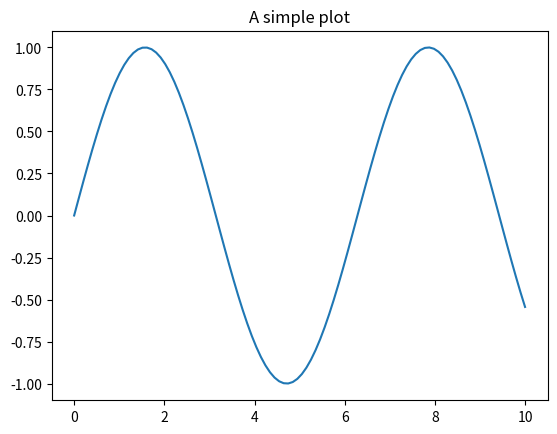
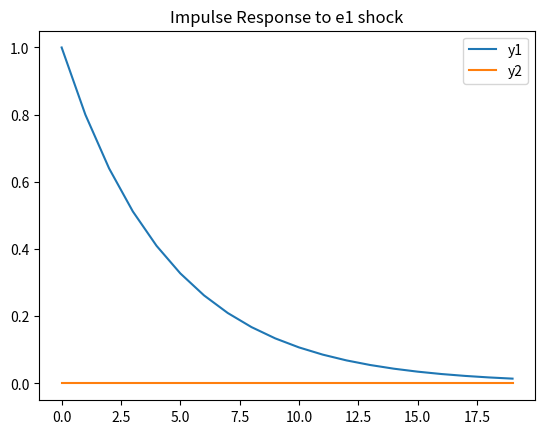
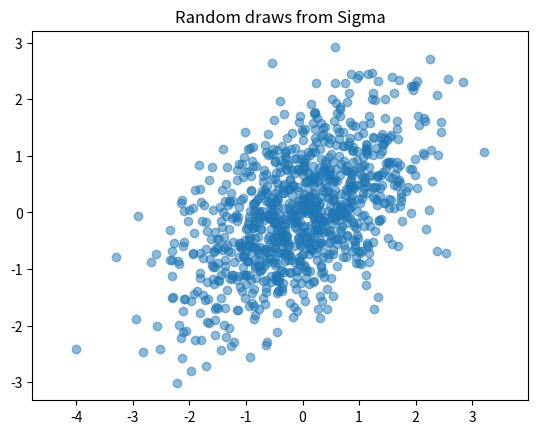
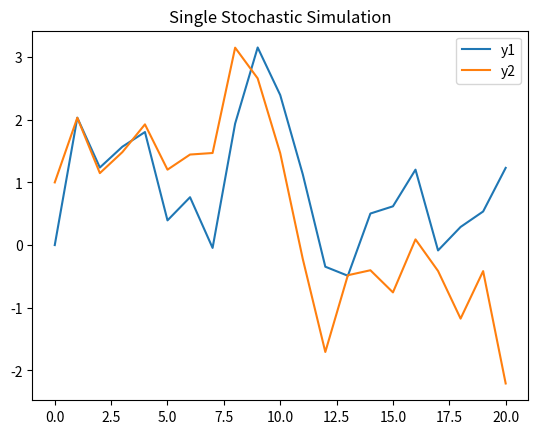
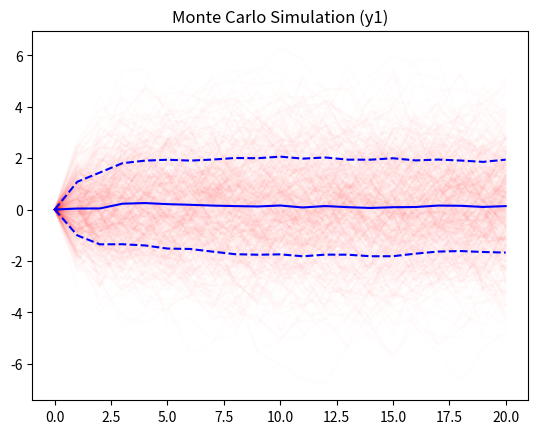

Here is the Python script that generated these plots, in order:
# numbers (usual operations)
(1.0+(2.0+3.0*(4.0+5.0)))/30


# exponentials are denoted by **
2**8


# variable assignment
x = 10


# Variable names can have Unicode characters
# Python 3 supports unicode variable names
a = 20
σ = 34
ϵ = 1e-4


# comparison 
2 == 3


3 <= 3


# Strings can also contain Unicode characters
fancy_str = "α is a string" 


# single or double quotes work
'c' 


# string interpolation (f-strings)
he_who_must_not_be_named = "Voldemort"
f"Welcome {he_who_must_not_be_named}!" 


# string interpolation
n = 1999999
print(f"Iteration {n} is still running...")


import numpy as np


# Python lists (generic containers)
v_list = [1, 2, 3]


# NumPy arrays (vectors/matrices)
v = np.array([1, 2, 3])
v


# matrices 
M = np.array([[1, 2, 3], [4, 5, 6], [7, 8, 9]])
M


# matrix multiplication
M @ v


# lists are mutable
x = ["One"]
x.append("Two")
x.append("Three")
x.append("Four")
x.append("Five")
x


# access elements in a vector (0-based indexing!)
v[0]


# access elements in a matrix
M[0, 1]


# slice matrices
print(M)

# keep first line
print("First line")
print(M[0, :])

# keep second column
print("Second column")
print(M[:, 1])

# extract a submatrix
print(M[0:2, 0:2])


# concatenate vectors (horizontally/sequence)
np.concatenate(([1, 2], [3, 4]))


# concatenate vectors (stacking)
np.hstack(([1, 2], [3, 4]))


# transpose matrix
np.array([[1, 2], [3, 4]]).T


# tuples can hold heterogenous data
t = ("This", "is", 1, "tuple")


# access elements in a tuple (0-based)
t[2]


# tuples are `immutable`
# The following should raise an exception
try:
    t[0] = "That"
except Exception as e:
    print(e)


# loop over any iterable
for i in range(1, 6): # 1 to 5 (6 is excluded)
    print(f"Iteration {i}")


def f(x):
    return x**2

f(10)


import matplotlib.pyplot as plt
# %matplotlib inline 
# (not strictly needed in modern notebooks but good for compatibility)


x = np.linspace(0, 10, 100)
y = np.sin(x)
plt.plot(x, y)
plt.title("A simple plot")
plt.show()


import numpy as np
import matplotlib.pyplot as plt

A = np.array([[0.8, 0.1], [0, 0.6]])
B = np.eye(2)


eigvals = np.linalg.eigvals(A)
eigvals


if np.all(np.abs(eigvals) < 1):
    print("The process is stationary")
else:
    print("The process is NOT stationary")


T = 20
y = np.zeros((2, T))
epsilon = np.array([1, 0])

# Initial shock
y[:, 0] = B @ epsilon

# Propagate
for t in range(1, T):
    y[:, t] = A @ y[:, t-1]

# Plot
plt.figure()
plt.plot(y[0, :], label='y1')
plt.plot(y[1, :], label='y2')
plt.legend()
plt.title("Impulse Response to e1 shock")
plt.show()


from scipy.stats import multivariate_normal
Sigma = np.eye(2) # Covariance of epsilon (since B=I and epsilon~N(0,I))
# If B was not I, we would care about B*B' but here epsilon is standard normal.
# The problem statement says epsilon ~ N(0, I).
# But later in Julia code it uses MvNormal(Σ). Let's assume Σ is the covariance of the shock term B*epsilon?
# In the Julia code: `dis = MvNormal(Σ)`.
# And `y1 = A*y0 + B*e1`.
# So e1 is drawn from N(0, Σ).
# Let's stick to the Julia logic: Σ is covariance of the shock vector.



# Let's define Sigma as in the Julia notebook if it was defined.
# In Julia code: `Σ = [1.0 0.5; 0.5 1.0]` (I need to check if this was defined in the hidden parts)
# I'll assume a Sigma for the exercise.
Sigma = np.array([[1.0, 0.5], [0.5, 1.0]])
dist = multivariate_normal(mean=[0, 0], cov=Sigma)



# Draw random samples
random_points = dist.rvs(size=1000)
plt.scatter(random_points[:, 0], random_points[:, 1], alpha=0.5)
plt.axis('equal')
plt.title("Random draws from Sigma")
plt.show()


def simulate(A, B, Sigma, e0=None, T=20):
    n = A.shape[0]
    if e0 is None:
        e0 = np.zeros(n)
    
    dist = multivariate_normal(mean=np.zeros(n), cov=Sigma)
    
    sim = []
    # Initial state (response to e0? Or just starting at steady state?)
    # Julia code: `sim = [B*e0]` then loop `y1 = A*y0 + B*e1`.
    # So it starts with a shock e0.
    
    y_curr = B @ e0
    sim.append(y_curr)
    
    for t in range(T):
        e_t = dist.rvs()
        y_next = A @ y_curr + B @ e_t
        sim.append(y_next)
        y_curr = y_next
        
    return np.array(sim).T # Return as (n_vars, T+1)


e0_2 = np.array([0, 1]) # Shock to second variable
sim = simulate(A, B, Sigma, e0=e0_2)

plt.figure()
plt.plot(sim[0, :], label='y1')
plt.plot(sim[1, :], label='y2')
plt.legend()
plt.title("Single Stochastic Simulation")
plt.show()


K = 500
sims = [simulate(A, B, Sigma, e0=e0_2) for _ in range(K)]

# Plotting
plt.figure()
# Plot individual simulations (faint)
for sim in sims:
    plt.plot(sim[0, :], color='red', alpha=0.01)

# Compute mean and std
# sims is a list of (2, T+1) arrays.
# Stack them to (K, 2, T+1)
sims_arr = np.array(sims)
mean_path = np.mean(sims_arr, axis=0)
std_path = np.std(sims_arr, axis=0)

# Plot mean
plt.plot(mean_path[0, :], color='blue', label='Mean y1')
# Plot confidence intervals
plt.plot(mean_path[0, :] - std_path[0, :], color='blue', linestyle='--')
plt.plot(mean_path[0, :] + std_path[0, :], color='blue', linestyle='--')

plt.title("Monte Carlo Simulation (y1)")
plt.show()

# Similar plot for y2...



def ergodic_steady_state(A, B, Sigma, N=1000, tol=1e-8):
    Omega = np.zeros_like(Sigma)
    for i in range(N):
        Omega_next = A @ Omega @ A.T + B @ Sigma @ B.T
        if np.max(np.abs(Omega_next - Omega)) < tol:
            return Omega_next
        Omega = Omega_next
    raise ValueError("No convergence")

Omega = ergodic_steady_state(A, B, Sigma)
print("Ergodic Covariance:")
print(Omega)


# Empirical covariance from simulations (end points)
final_points = sims_arr[:, :, -1] # (K, 2)
emp_cov = np.cov(final_points.T)
print("Empirical Covariance:")
print(emp_cov)
